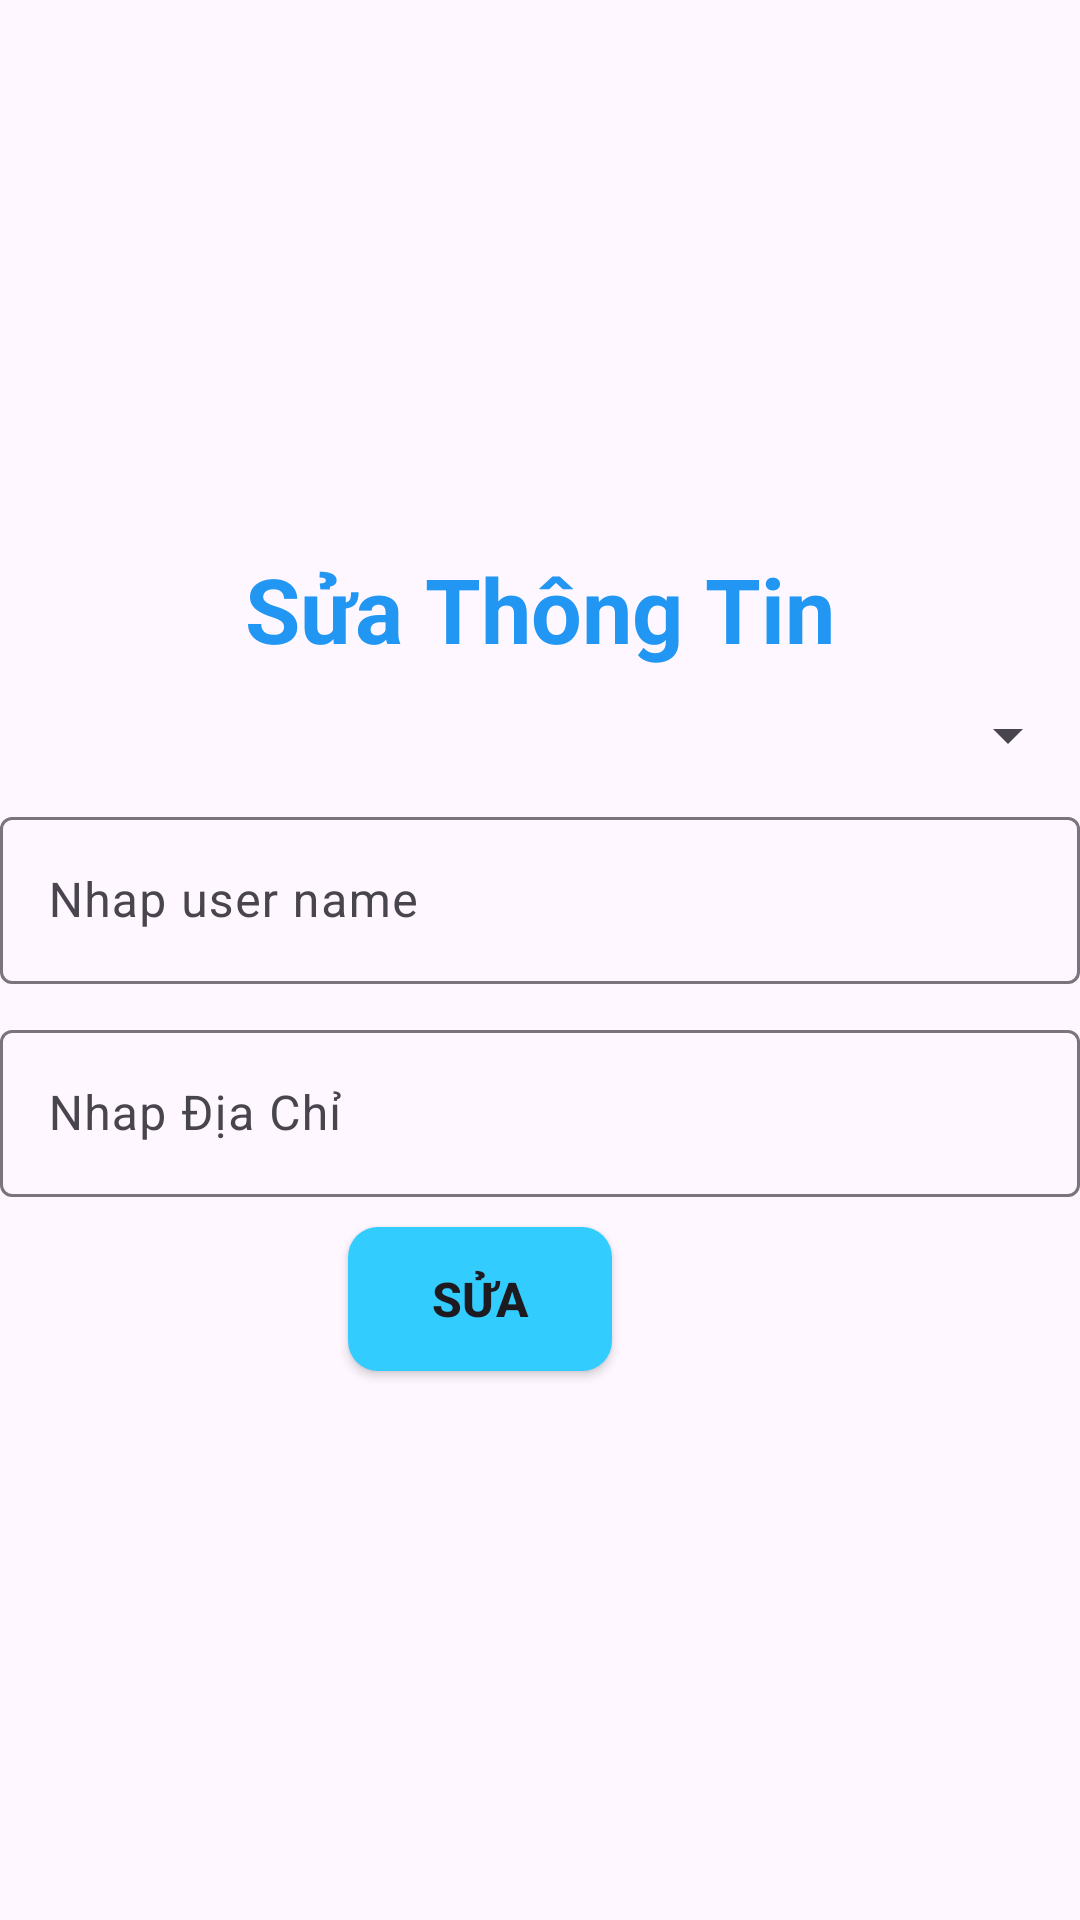

Write the Android layout XML for this screen, with the resource values it uses.
<!-- AndroidManifest.xml: application theme Theme.Lab5_chuaBai -->
<!-- res/layout/activity_sua_thong_tin.xml -->
<?xml version="1.0" encoding="utf-8"?>
<LinearLayout xmlns:android="http://schemas.android.com/apk/res/android"
    xmlns:app="http://schemas.android.com/apk/res-auto"
    xmlns:tools="http://schemas.android.com/tools"
    android:layout_width="match_parent"
    android:layout_height="match_parent"
    android:orientation="vertical"
    android:gravity="center"
    android:layout_margin="10dp"
    tools:context=".Activity_sua_thong_tin">


    <TextView
        android:text="Sửa Thông Tin"
        android:textStyle="bold"
        android:textColor="#2196F3"
        android:textSize="@dimen/text_size_30sp"
        android:layout_width="wrap_content"
        android:layout_height="wrap_content"/>

    <Spinner
        android:id="@+id/spiner_sua"
        android:layout_marginTop="10dp"
        android:layout_marginBottom="10dp"
        android:layout_width="match_parent"
        android:layout_height="wrap_content"/>
    <com.google.android.material.textfield.TextInputLayout
        android:layout_width="match_parent"
        android:layout_height="wrap_content"
        android:layout_marginBottom="10dp">

        <com.google.android.material.textfield.TextInputEditText
            android:id="@+id/edt_sua_UserName"
            android:hint="Nhap user name"
            android:layout_width="match_parent"
            android:layout_height="wrap_content"/>

    </com.google.android.material.textfield.TextInputLayout>


    <com.google.android.material.textfield.TextInputLayout
        android:layout_width="match_parent"
        android:layout_height="wrap_content">

        <com.google.android.material.textfield.TextInputEditText
            android:id="@+id/edt_sua_DiaChi"
            android:hint="Nhap Địa Chỉ"
            android:layout_width="match_parent"
            android:layout_height="wrap_content"/>
    </com.google.android.material.textfield.TextInputLayout>

    <Button
        android:id="@+id/btnSua"
        android:text="Sửa"
        android:textSize="16dp"
        android:textStyle="bold"
        android:layout_marginTop="10dp"
        android:background="@drawable/background_button"
        android:layout_width="wrap_content"
        android:layout_marginRight="20dp"
        android:layout_height="wrap_content"/>

</LinearLayout>
<!-- resources referenced by this layout -->
<resources>
  <dimen name="text_size_30sp">30sp</dimen>
  <!-- drawable background_button (drawable) -->
  <?xml version="1.0" encoding="utf-8"?>
  <selector xmlns:android="http://schemas.android.com/apk/res/android">
      <item>
          <shape android:shape="rectangle">
              <solid android:color="#33CCFF"/>
              <corners android:radius="10dp"/>
          </shape>
      </item>
  </selector>
  <style name="Theme.Lab5_chuaBai" parent="Base.Theme.Lab5_chuaBai" />
  <style name="Base.Theme.Lab5_chuaBai" parent="Theme.Material3.DayNight.NoActionBar">
          
          
      </style>
</resources>
